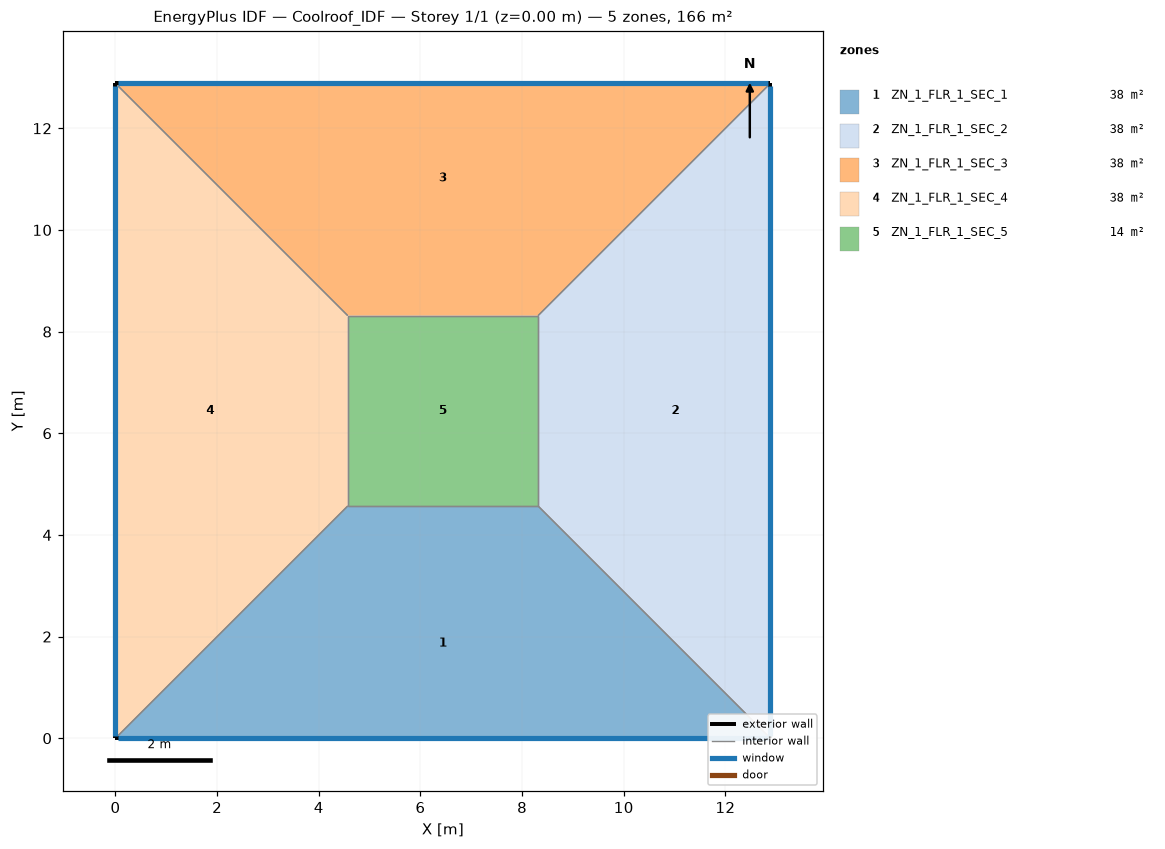
=== STOREY PLAN SPEC (per zone: floor XY polygon, exterior-wall plan segments, windows/doors) ===
zone 1: ZN_1_FLR_1_SEC_1  (38.0 m²)
  floor: (4.57, 4.57) (8.31, 4.57) (12.88, 0.00) (0.00, 0.00)
  exterior wall: (0.00, 0.00) – (12.88, 0.00)  [12.9 m]
    window: (0.05, 0.00) – (12.83, 0.00)  [5.4 m²]
  interior walls: 3
zone 2: ZN_1_FLR_1_SEC_2  (38.0 m²)
  floor: (8.31, 4.57) (8.31, 8.31) (12.88, 12.88) (12.88, 0.00)
  exterior wall: (12.88, 0.00) – (12.88, 12.88)  [12.9 m]
    window: (12.88, 0.05) – (12.88, 12.83)  [5.4 m²]
  interior walls: 3
zone 3: ZN_1_FLR_1_SEC_3  (38.0 m²)
  floor: (0.00, 12.88) (12.88, 12.88) (8.31, 8.31) (4.57, 8.31)
  exterior wall: (12.88, 12.88) – (0.00, 12.88)  [12.9 m]
    window: (12.83, 12.88) – (0.05, 12.88)  [5.4 m²]
  interior walls: 3
zone 4: ZN_1_FLR_1_SEC_4  (38.0 m²)
  floor: (0.00, 12.88) (4.57, 8.31) (4.57, 4.57) (0.00, 0.00)
  exterior wall: (0.00, 12.88) – (0.00, 0.00)  [12.9 m]
    window: (0.00, 12.83) – (0.00, 0.05)  [5.4 m²]
  interior walls: 3
zone 5: ZN_1_FLR_1_SEC_5  (14.0 m²)
  floor: (4.57, 8.31) (8.31, 8.31) (8.31, 4.57) (4.57, 4.57)
  interior walls: 4

=== DERIVED (storey summary) ===
Building: Coolroof_IDF
Storey: 1 of 1  (floor level z = 0.00 m)
Storey gross floor area: 166.0 m²
Zones on this storey: 5
  - ZN_1_FLR_1_SEC_1: floor 38.0 m²; exterior wall 12.9 m (45.1 m²); 1 window(s) 5.4 m²; WWR 12.0%
  - ZN_1_FLR_1_SEC_2: floor 38.0 m²; exterior wall 12.9 m (45.1 m²); 1 window(s) 5.4 m²; WWR 12.0%
  - ZN_1_FLR_1_SEC_3: floor 38.0 m²; exterior wall 12.9 m (45.1 m²); 1 window(s) 5.4 m²; WWR 12.0%
  - ZN_1_FLR_1_SEC_4: floor 38.0 m²; exterior wall 12.9 m (45.1 m²); 1 window(s) 5.4 m²; WWR 12.0%
  - ZN_1_FLR_1_SEC_5: floor 14.0 m²
Zone adjacency (shared interzone walls):
  - ZN_1_FLR_1_SEC_1 ↔ ZN_1_FLR_1_SEC_2
  - ZN_1_FLR_1_SEC_1 ↔ ZN_1_FLR_1_SEC_4
  - ZN_1_FLR_1_SEC_1 ↔ ZN_1_FLR_1_SEC_5
  - ZN_1_FLR_1_SEC_2 ↔ ZN_1_FLR_1_SEC_3
  - ZN_1_FLR_1_SEC_2 ↔ ZN_1_FLR_1_SEC_5
  - ZN_1_FLR_1_SEC_3 ↔ ZN_1_FLR_1_SEC_4
  - ZN_1_FLR_1_SEC_3 ↔ ZN_1_FLR_1_SEC_5
  - ZN_1_FLR_1_SEC_4 ↔ ZN_1_FLR_1_SEC_5